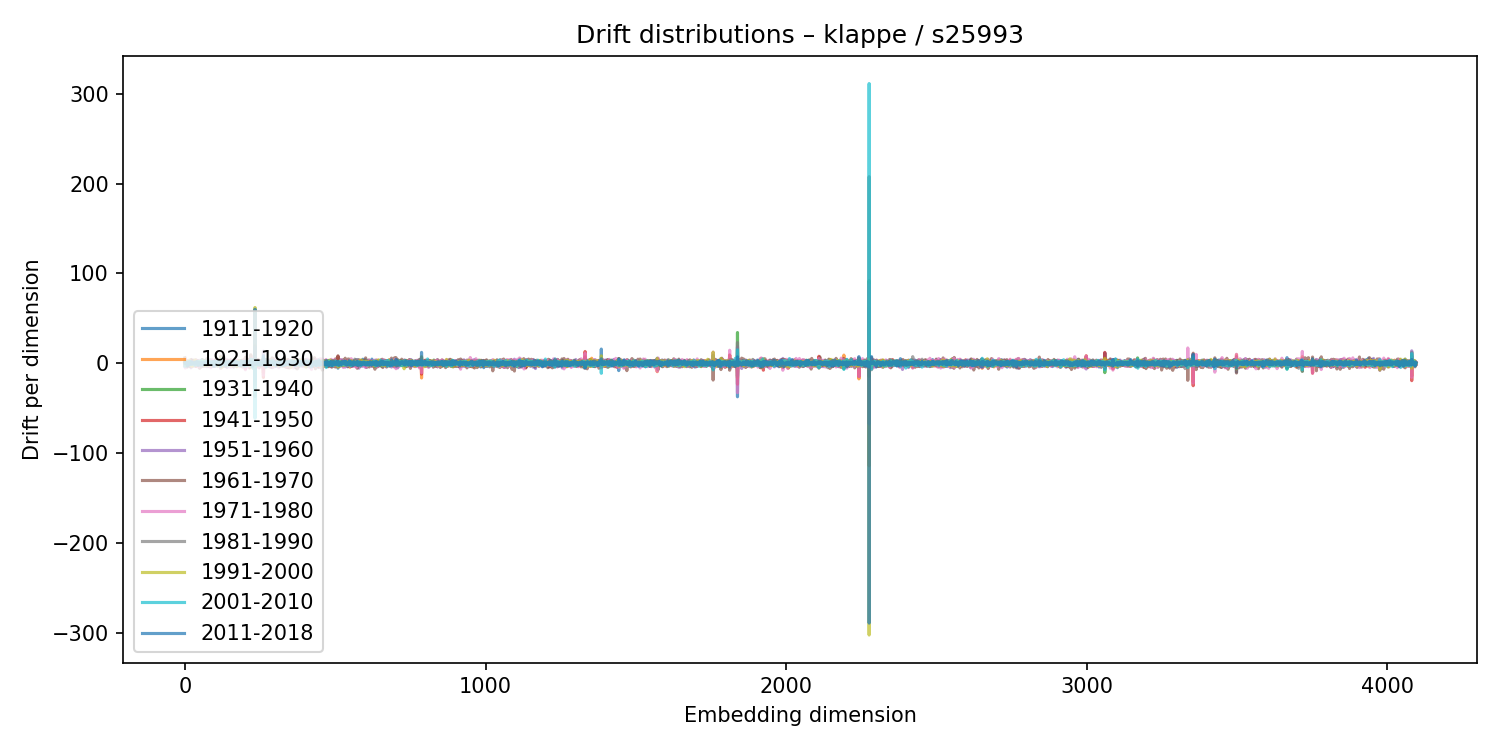

Source data for this figure (header and first rows):
1911-1920, 1921-1930, 1931-1940, 1941-1950, 1951-1960, 1961-1970, 1971-1980, 1981-1990, 1991-2000, 2001-2010, 2011-2018
-1.053, -0.2091, 0.4574, 0.6935, -2.952, 6.091, -3.552, -0.9076, 2.706, -3.19, 1.604
1.062, -1.228, -0.07809, 1.115, -2.337, 4.912, -5.156, 0.1815, 0.8716, 1.752, 0.6997
-0.07046, 0.9497, 0.8001, 0.6537, 1.103, 2.146, -5.026, 1.983, -0.4111, -1.181, -0.1978
-1.53, 2.838, 0.9947, -0.8681, 0.4381, 1.296, -0.2679, 0.3325, -2.863, 0.8867, 0.961
1.543, -0.4623, 0.4679, -0.2349, -0.2696, -2.903, 3.546, 0.1463, 0.7625, 0.9943, -0.7007
0.8738, 1.825, 0.2358, -1.121, 0.3234, 2.836, 0.727, -1.969, -2.154, 0.8728, -0.1915
1.137, 1.177, -0.9427, 1.282, 0.1211, 0.765, 1.058, -0.9711, 0.1202, -1.692, -0.4698
0.4902, -0.03983, -0.6587, 1.283, -0.972, 1.25, 1.699, -1.629, -1.32, 0.6078, -1.121
-1.95, 1.177, -0.3337, -0.64, 1.491, -4.172, 2.609, 0.2647, 1.611, 0.2676, -0.6793
1.499, -0.6565, 1.098, 0.261, -2.379, 2.535, -0.9191, 1.004, -0.6364, 0.1774, -3.314
1.685, -2.257, 0.1554, 0.2166, 1.079, -1.343, -2.529, 1.309, 1.733, -0.9436, 0.9046
1.561, -0.2286, -1.594, 0.4249, -1.09, -1.53, 2.464, -1.129, -0.9807, 1.575, -1.514
-0.3034, 0.5727, -0.1527, -0.4555, 1.07, -1.808, -0.9752, 0.8367, 1.489, -0.137, -0.1403
-2.386, 1.304, -1.357, 0.931, 1.12, 0.2663, 0.0262, -0.7165, 1.707, 0.4582, -1.151
1.208, -0.8543, 0.6162, -0.8817, 0.452, 1.129, 0.9381, -1.62, 0.3859, -1.03, 1.576
1.276, -0.8589, 1.063, -1.465, 0.4614, 0.9528, -1.382, -2.671, 3.575, -1.427, 1.074
-1.408, 0.2824, 1.282, -0.5892, 1.237, 1.599, -2.586, 0.6634, -1.578, 2.259, -1.178
0.6509, -1.357, -0.1202, -0.308, -0.2671, 1.503, -2.047, 0.8434, 0.3141, -0.1449, 0.4421
0.9145, -0.9456, 1.35, 0.7012, 1.249, -3.614, 2.74, -0.01977, -1.1, 0.2975, -0.2012
0.7314, -1.714, 0.548, -0.3317, 1.551, -0.5021, -0.8299, 1.922, -1.959, -0.9168, 1.259
-2.764, -0.4865, 0.3076, 2.475, -5.032, 3.573, -1.409, 0.3592, 0.4335, 0.6162, -0.1967
0.9459, -0.641, 0.08585, 1.095, -1.148, 4.21, -1.442, -1.26, -1.251, -1.064, 1.343
0.8474, 1.023, 0.5069, -0.6587, 3.737, -0.1389, -0.2787, 0.1209, -2.946, 0.6936, 0.5823
0.9269, 0.3127, -0.9434, 2.188, -1.208, 2.478, -4.034, 1.256, -0.1938, 0.3829, -0.8958
-0.8774, -2.143, 1.734, 0.5118, 0.5738, -1.408, 0.9361, -0.121, -1.209, 0.4094, 0.05473
-1.163, 0.9735, 2.222, -0.2976, 3.268, 0.7699, -3.473, 1.502, -3.429, 0.4242, 1.306
2.522, 0.7789, 1.637, -0.6724, 0.2827, -2.124, 1.883, -0.556, -0.3927, -0.1768, 0.8357
1.753, -0.1525, -1.495, -0.4293, -1.724, 2.59, 0.8418, -2.18, 0.2977, -0.07568, -0.4516
0.2096, -0.7052, -0.9372, -1.018, -0.3079, 0.5581, -1.022, 1.467, 0.1448, -0.9901, 0.5146
1.858, -1.102, 0.6275, -0.6416, -1.348, 3.553, -3.329, 1.474, 0.3608, -0.7315, 1.122
-0.08941, 0.0772, -1.923, -0.9898, 1.752, 1.807, 0.04901, -1.839, 0.1702, 0.04263, 0.5873
-0.9421, 1.339, 0.5794, -0.2169, -0.4188, 1.11, -0.6707, -1.644, -0.2713, -0.04595, 1.246
-0.9905, 1.777, -0.4523, -0.2645, -1.08, -0.1974, 1.936, 0.2233, -0.7547, -0.2553, -0.8287
1.336, 1.001, -2.926, 0.9146, 0.5745, -2.658, 1.2, -1.63, 3.742, -2.107, 0.7801
-1.515, 3.059, -0.2956, -0.498, 1.893, -1.583, 0.2662, 0.8253, 0.08759, -1.067, 0.5892
-0.7885, -0.4508, 1.531, -0.8684, -1.319, 1.08, -0.8296, 0.7734, 0.4935, 0.8958, -0.5785
-1.264, 0.02616, 0.287, 1.39, -2.073, -0.8924, 3.879, -2.476, 2.001, -0.361, 0.0781
0.6051, -0.07236, 0.8404, -3.503, 1.158, 3.724, -1.778, -2.277, 2.587, -0.9418, 1.395
0.3871, 0.2855, 0.4611, 0.8966, -0.2665, -0.2546, -0.7435, -0.7218, -0.06171, 1.29, 0.363
0.07601, -2.164, 0.88, 1.078, -1.109, -1.483, 1.396, -0.9433, 1.042, 0.443, 1.767
0.7386, -1.614, 1.612, 0.4885, -0.5474, 1.05, 0.2169, -2.473, 0.8823, 0.3428, 0.6518
0.812, 0.9884, -2.071, 3.078, -0.4343, -1.601, 2.592, -2.497, 0.4545, 0.5182, -0.1449
0.6912, 0.2459, -1.181, 0.8675, -0.1972, 0.1442, 0.4336, 0.7674, -1.865, -0.06081, -0.8687
0.8087, -0.484, -1.38, 1.648, -1.178, 0.4373, -0.6088, -0.08239, 1.363, -1.577, 1.14
-1.056, 0.726, 0.7498, -0.2628, 0.8644, 2.967, -4.079, -0.1515, 1.456, 0.565, -2.435
1.887, -1.084, -0.7399, 0.6036, 1.53, -2.409, -1.286, 0.7144, -1.561, 2.466, -1.011
-0.5891, -1.956, 1.553, -0.7354, -0.7661, 0.8155, -0.02988, -0.9066, 0.182, 1.064, 1.029
-0.2973, 0.5481, -1.373, 1.274, -0.09869, -0.1761, -0.5659, -0.6516, 2.102, -0.7073, -0.179
-1.133, 0.862, -0.2575, 1.374, -0.07614, -0.001762, -1.071, 0.7404, -0.07535, 0.9133, -0.2706
0.931, -0.2001, -2.339, 1.674, 1.885, -5.633, 3.35, -0.7088, 0.8131, -0.7073, -1.255
-1.922, 0.1729, 0.8988, 0.7281, 0.8459, -1.403, 1.396, -0.4179, 0.474, 0.2454, -0.8677
0.5563, 1.011, -0.8609, -1.431, -1.81, 0.1954, 2.559, -2.333, 1.493, 0.5817, -0.3121
1.877, -2.744, 0.2407, 0.5781, -1.143, 0.2113, -1.168, 2.436, -0.1342, -0.5467, -1.045
-1.942, -0.7779, 1.657, -1.044, 2.116, -4.129, 2.989, -1.17, -0.2404, -0.4798, 0.6251
1.221, -0.9118, -0.6547, -0.9553, 0.4535, -2.329, 1.182, 0.687, -1.525, 3.478, -2.899
-1.485, 1.803, 0.8513, 0.3733, 1.896, 0.717, -2.922, 1.688, -2.464, 0.9514, 0.8706
0.01489, 1.048, 0.2972, -0.7306, 2.038, -2.964, 2.238, -1.482, -0.5273, 1.257, -0.8798
-1.337, -1.486, 2.547, -0.3563, -2.865, 4.126, -1.197, -1.407, -0.5383, 0.9361, -0.737
4.111, -0.095, -1.587, 1.099, -0.6671, -3.276, 2.34, -0.2508, 2.524, -1.095, -1.323
2.047, -2.52, 0.462, 2.348, -1.913, -0.4321, -0.6946, 2.173, -0.1712, -0.1921, -1.168
... 4,036 more rows
